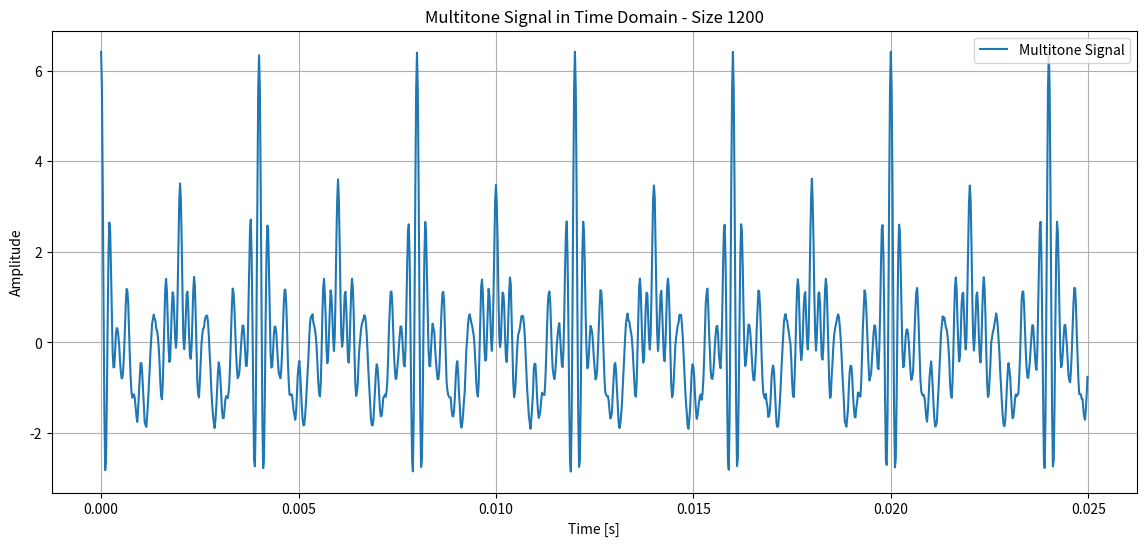
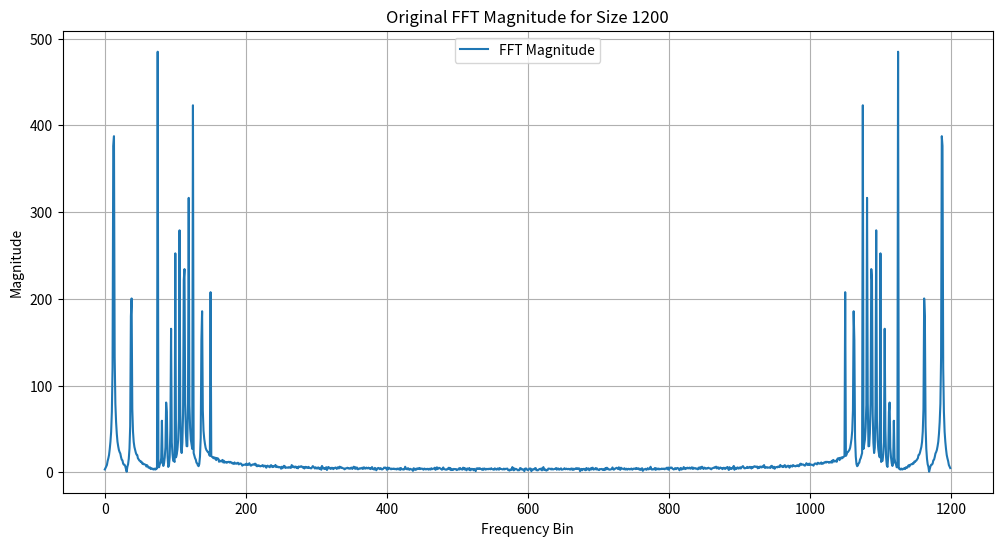

Write the Python code that produced these figures, in order.
import numpy as np
from scipy.interpolate import interp1d
import matplotlib.pyplot as plt

def generate_multitone_sequence(size, sample_rate=48000, frequencies=None, amplitudes=None, noise_level=0.01):
    if frequencies is None:
        frequencies = [500, 1500, 3000, 3250, 3500, 3750, 4000, 4250, 4500, 4750, 5000, 5500, 6000]
    if amplitudes is None:
        amplitudes = [1.0, 0.5, 0.8, 0.1, 0.2, 0.3, 0.4, 0.5, 0.6, 0.55, 0.69, 0.44, 0.34]

    t = np.arange(size) / sample_rate  # Time vector

    # Generate the multitone signal by summing the sinusoids
    signal = np.zeros(size)
    for f, a in zip(frequencies, amplitudes):
        signal += a * np.cos(2 * np.pi * f * t)

    # Add noise
    noise = noise_level * np.random.randn(size)
    signal += noise

    return signal

def compute_fft(sequence):
    """Compute the FFT of the given sequence."""
    return np.fft.fft(sequence)

def zero_pad_sequence(sequence, target_size):
    """Zero-pad the sequence to the target size."""
    return np.pad(sequence, (0, target_size - len(sequence)), mode='constant')

def interpolate_sequence(sequence, target_size, interpolation_method):
    """Interpolate the sequence to the target size."""
    original_indices = np.arange(len(sequence))
    target_indices = np.linspace(0, len(sequence) - 1, target_size)
    interp_func = interp1d(original_indices, sequence, kind=interpolation_method, fill_value="extrapolate")
    return interp_func(target_indices)

def plot_fft_results(fft_result, title):
    """Plot the magnitude of the FFT result."""
    plt.figure(figsize=(12, 6))
    plt.plot(np.abs(fft_result), label='FFT Magnitude')
    plt.title(title)
    plt.xlabel('Frequency Bin')
    plt.ylabel('Magnitude')
    plt.legend()
    plt.grid(True)
    plt.show()

def main():
    size = 1200  # Specific size for testing
    noise_level = 0.035
    interpolation_method = 'linear'  # Change as needed

    sequence = generate_multitone_sequence(size, noise_level=noise_level)
    fft_result = compute_fft(sequence)

    # Plot the time-domain multitone signal
    t = np.arange(size) / 48000
    plt.figure(figsize=(14, 6))
    plt.plot(t, sequence, label='Multitone Signal')
    plt.title(f'Multitone Signal in Time Domain - Size {size}')
    plt.xlabel('Time [s]')
    plt.ylabel('Amplitude')
    plt.legend()
    plt.grid(True)
    plt.show()

    # Plot FFT results
    plot_fft_results(fft_result, f'Original FFT Magnitude for Size {size}')

if __name__ == "__main__":
    main()
